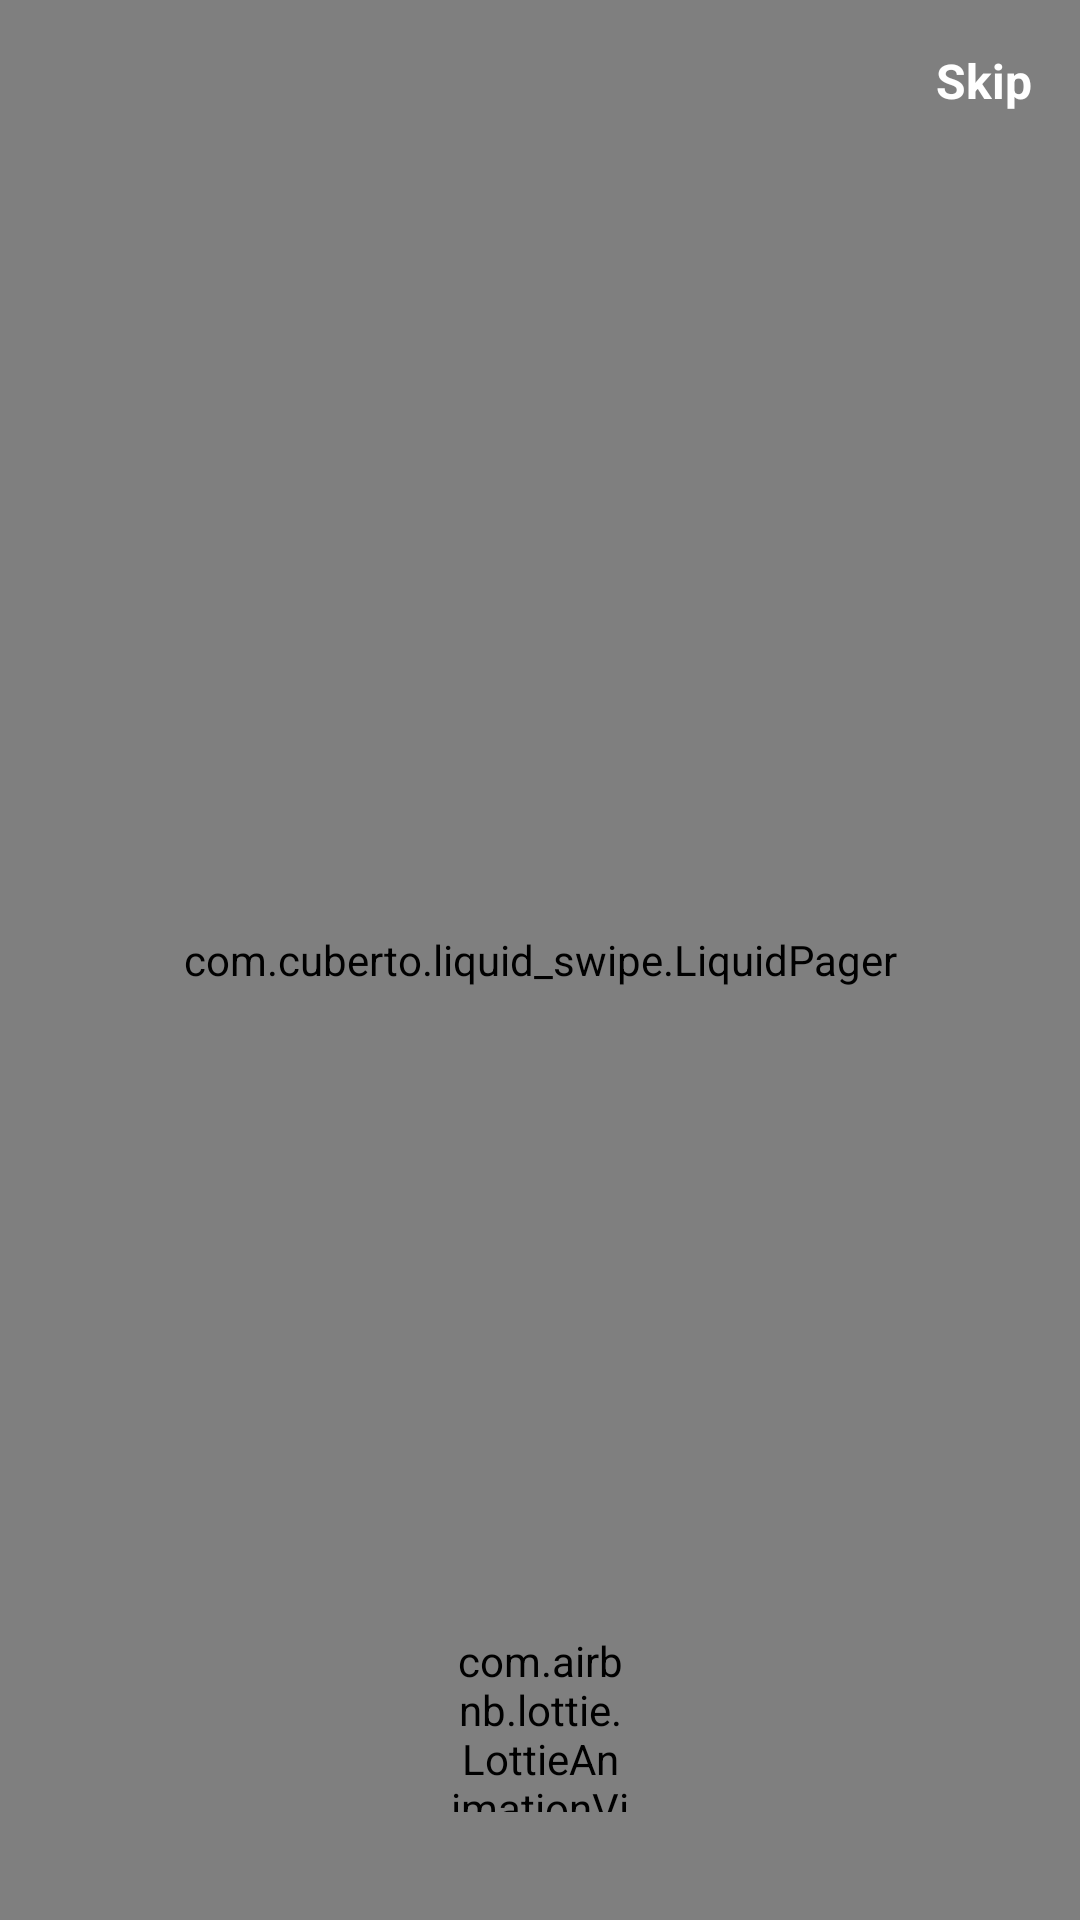

Layout XML and referenced resources for this Android screen:
<!-- AndroidManifest.xml: application theme Theme.Blood -->
<!-- res/layout/activity_liquid_swipe.xml -->
<?xml version="1.0" encoding="utf-8"?>
<RelativeLayout xmlns:android="http://schemas.android.com/apk/res/android"
    xmlns:app="http://schemas.android.com/apk/res-auto"
    android:layout_width="match_parent"
    android:layout_height="match_parent">

    <com.cuberto.liquid_swipe.LiquidPager
        android:id="@+id/pager"
        android:layout_width="match_parent"
        android:layout_height="match_parent" />

    <TextView
        android:id="@+id/btnSkip"
        android:layout_width="wrap_content"
        android:layout_height="wrap_content"
        android:text="Skip"
        android:textColor="@android:color/white"
        android:textSize="16sp"
        android:layout_alignParentTop="true"
        android:layout_alignParentEnd="true"
        android:layout_margin="16dp"
        android:textStyle="bold" />
    <Button
        android:id="@+id/btnGetStarted"
        android:layout_width="wrap_content"
        android:layout_height="wrap_content"
        android:text="Get Started"
        android:textAllCaps="false"
        android:layout_below="@id/title1"
        android:layout_centerHorizontal="true"
        android:layout_marginTop="60dp"
        android:backgroundTint="@android:color/white"
        android:textColor="@color/primary_dark"
        android:paddingStart="24dp"
        android:paddingEnd="24dp"
        android:visibility="gone"
        android:textStyle="bold"/>


    <com.airbnb.lottie.LottieAnimationView
        android:id="@+id/swipeHintAnimation"
        android:layout_width="60dp"
        android:layout_height="60dp"
        android:layout_above="@id/pageIndicatorLayout"
        android:layout_centerHorizontal="true"
        android:layout_marginBottom="12dp"
        app:lottie_rawRes="@raw/swipeleft"
        app:lottie_autoPlay="true"
        app:lottie_loop="true" />

    <LinearLayout
        android:id="@+id/pageIndicatorLayout"
        android:layout_width="wrap_content"
        android:layout_height="wrap_content"
        android:layout_alignParentBottom="true"
        android:layout_centerHorizontal="true"
        android:layout_marginBottom="24dp"
        android:orientation="horizontal"
        android:gravity="center" />
</RelativeLayout>
<!-- resources referenced by this layout -->
<resources>
  <color name="primary_dark">#B71C1C</color>
  <style name="Theme.Blood" parent="Base.Theme.Blood" />
  <style name="Base.Theme.Blood" parent="Theme.Material3.DayNight.NoActionBar">
          
          
      </style>
</resources>
